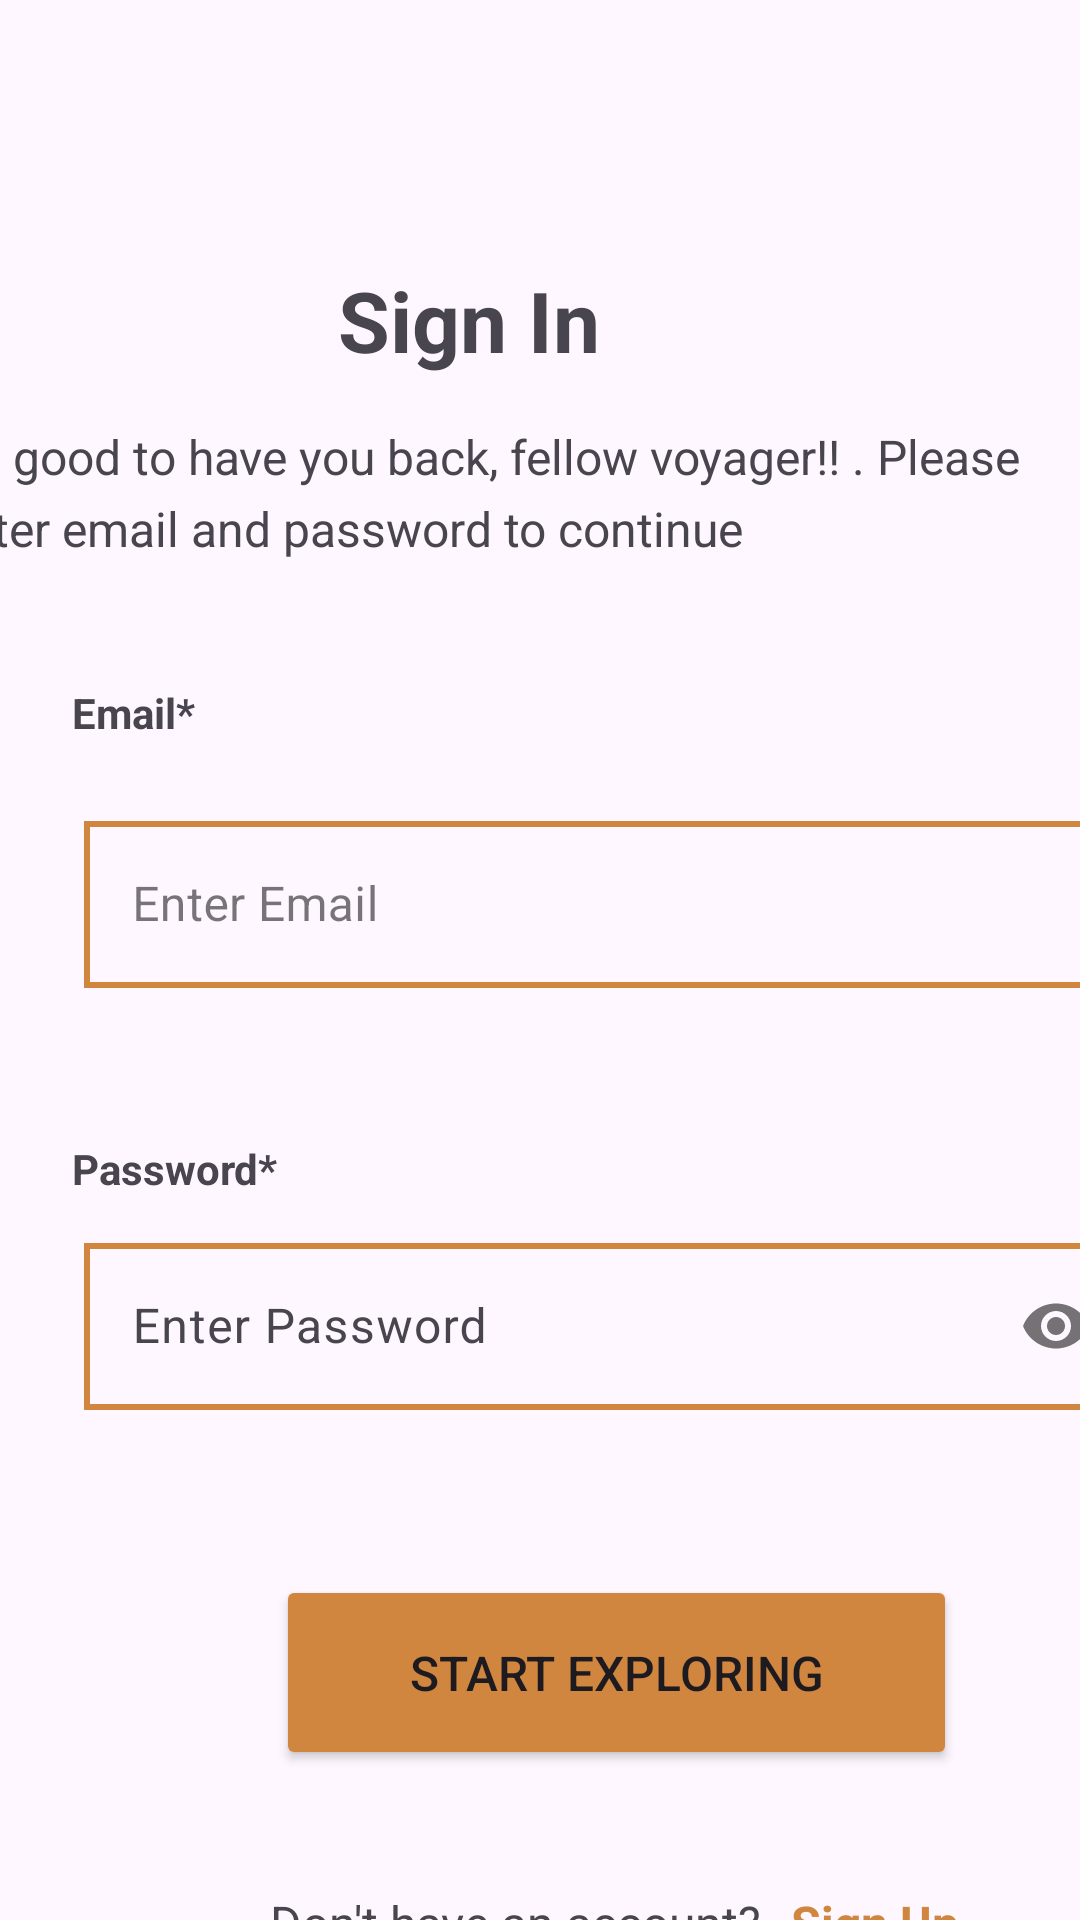

Android layout source for this screen:
<!-- AndroidManifest.xml: application theme Theme.MADFINAL -->
<!-- res/layout/activity_register.xml -->
<?xml version="1.0" encoding="utf-8"?>
<androidx.constraintlayout.widget.ConstraintLayout xmlns:android="http://schemas.android.com/apk/res/android"
    xmlns:app="http://schemas.android.com/apk/res-auto"
    xmlns:tools="http://schemas.android.com/tools"
    android:layout_width="match_parent"
    android:layout_height="match_parent"
    tools:context=".Register">




    <TextView
        android:id="@+id/textView"
        android:layout_width="wrap_content"
        android:layout_height="wrap_content"
        android:layout_marginTop="88dp"
        android:layout_marginEnd="160dp"
        android:text="Sign In"
        android:textSize="28sp"
        android:textStyle="bold"
        android:gravity="center"
        app:layout_constraintEnd_toEndOf="parent"
        app:layout_constraintTop_toTopOf="parent" />


    <TextView
        android:id="@+id/textView2"
        android:layout_width="376dp"
        android:layout_height="52dp"

        android:layout_marginTop="16dp"
        android:layout_marginEnd="4dp"
        android:fontFamily="sans-serif"
        android:lineHeight="24dp"
        android:text="It's good to have you back, fellow voyager!! . Please enter email and password to continue"
        android:textSize="16sp"
        app:layout_constraintEnd_toEndOf="parent"
        app:layout_constraintTop_toBottomOf="@+id/textView" />

    <TextView
        android:id="@+id/textView4"
        android:layout_width="58dp"
        android:layout_height="26dp"
        android:layout_marginStart="24dp"
        android:layout_marginTop="228dp"
        android:text="Email*"
        android:textStyle="bold"
        app:layout_constraintStart_toStartOf="parent"
        app:layout_constraintTop_toTopOf="parent" />

    <com.google.android.material.textfield.TextInputLayout
        android:id="@+id/email_layout"
        style="@style/Widget.MaterialComponents.TextInputLayout.OutlinedBox"
        android:layout_width="350dp"
        android:layout_height="70dp"
        android:layout_marginStart="28dp"
        android:layout_marginTop="75dp"
        app:boxStrokeColor="@color/primary_orange"
        app:layout_constraintStart_toStartOf="parent"
        app:layout_constraintTop_toBottomOf="@+id/textView2">

        <com.google.android.material.textfield.TextInputEditText
            android:id="@+id/email"
            android:layout_width="match_parent"
            android:layout_height="wrap_content"
            android:background="@drawable/custom_edittext_bg"
            android:hint="Enter Email"
            android:inputType="textEmailAddress">

        </com.google.android.material.textfield.TextInputEditText>


    </com.google.android.material.textfield.TextInputLayout>

    <TextView
        android:id="@+id/textView6"
        android:layout_width="wrap_content"
        android:layout_height="wrap_content"
        android:layout_marginStart="24dp"
        android:layout_marginTop="380dp"
        android:text="Password*"
        android:textStyle="bold"
        app:layout_constraintStart_toStartOf="parent"
        app:layout_constraintTop_toTopOf="parent" />


    <com.google.android.material.textfield.TextInputLayout
        android:id="@+id/textInputLayout"
        android:layout_width="348dp"
        android:layout_height="64dp"
        android:layout_marginStart="28dp"
        android:layout_marginTop="10dp"
        app:boxStrokeColor="@color/primary_orange"
        app:layout_constraintStart_toStartOf="parent"
        app:layout_constraintTop_toBottomOf="@+id/textView6"
        app:passwordToggleEnabled="true">

        <com.google.android.material.textfield.TextInputEditText
            android:layout_width="match_parent"
            android:layout_height="wrap_content"
            android:background="@drawable/custom_edittext_bg"
            android:hint="Enter Password"
            android:id="@+id/password"
            android:inputType="textPassword">

        </com.google.android.material.textfield.TextInputEditText>

    </com.google.android.material.textfield.TextInputLayout>


    <Button
        android:id="@+id/sign_in"
        android:layout_width="227dp"
        android:layout_height="65dp"
        android:layout_marginStart="92dp"
        android:layout_marginTop="52dp"
        android:backgroundTint="@color/primary_orange"

        android:text="START EXPLORING"
        android:textSize="16sp"
        app:cornerRadius="10dp"
        app:layout_constraintStart_toStartOf="parent"
        app:layout_constraintTop_toBottomOf="@+id/textInputLayout" />

    <LinearLayout
        android:layout_width="match_parent"
        android:layout_height="wrap_content"
        android:layout_marginTop="40dp"
        android:layout_marginLeft="90dp"
        android:id="@+id/sign_up_layout"
        android:orientation="horizontal"
        app:layout_constraintTop_toBottomOf="@+id/sign_in"
        tools:layout_editor_absoluteX="1dp">


        <TextView
            android:layout_width="wrap_content"
            android:layout_height="wrap_content"
            android:text="Don't have an account?"
            android:textSize="16sp" />

        <TextView
            android:id="@+id/sign_up"
            android:layout_width="wrap_content"
            android:layout_height="wrap_content"
            android:layout_marginLeft="10dp"
            android:textColor="@color/primary_orange"
            android:textSize="16sp"
            android:text="Sign Up"
            android:textStyle="bold" />

    </LinearLayout>




</androidx.constraintlayout.widget.ConstraintLayout>
<!-- resources referenced by this layout -->
<resources>
  <color name="primary_orange">#D0863E</color>
  <!-- drawable custom_edittext_bg (drawable) -->
  <shape xmlns:android="http://schemas.android.com/apk/res/android"
      android:shape="rectangle">
  
      
      <solid android:color="@android:color/transparent" />
      <stroke
          android:color="@color/primary_orange"
          android:width="2dp"
      />
  
  </shape>
  <style name="Theme.MADFINAL" parent="Base.Theme.MADFINAL" />
  <style name="Base.Theme.MADFINAL" parent="Theme.Material3.DayNight.NoActionBar">
          
          
      </style>
</resources>
